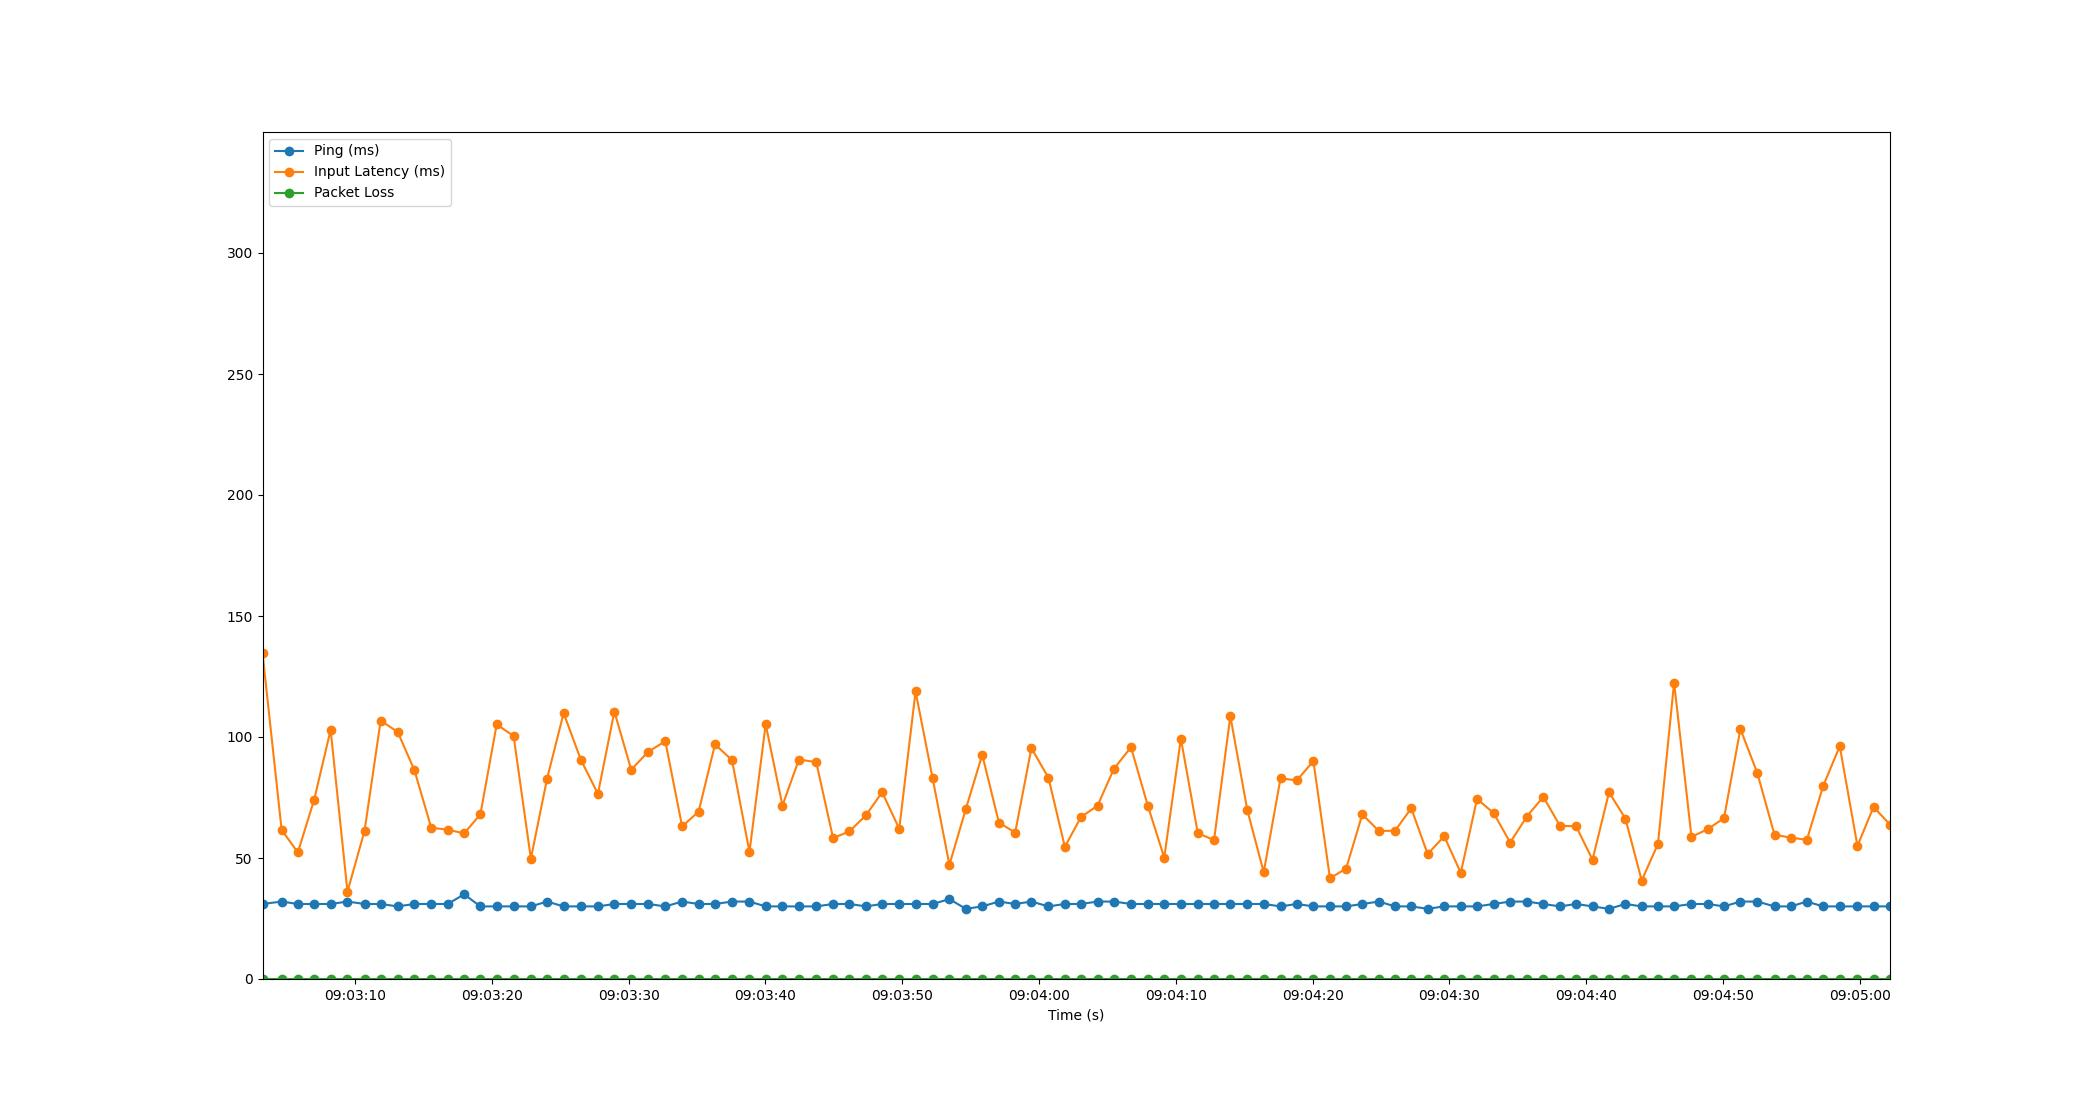

Source data for this figure (header and first rows):
Time, Timestamp, Ping, Packet Loss, Input Latency
2.1457672119140625e-06, 2023-07-20 09:03:03.232796, 31, 0, 134.7
1.398, 2023-07-20 09:03:04.630750, 32, 0, 61.62
2.583, 2023-07-20 09:03:05.816293, 31, 0, 52.3
3.779, 2023-07-20 09:03:07.012250, 31, 0, 74.14
4.979, 2023-07-20 09:03:08.212260, 31, 0, 103
6.211, 2023-07-20 09:03:09.444210, 32, 0, 36.1
7.457, 2023-07-20 09:03:10.689770, 31, 0, 61.16
8.639, 2023-07-20 09:03:11.872267, 31, 0, 106.8
9.877, 2023-07-20 09:03:13.109593, 30, 0, 102.1
11.1, 2023-07-20 09:03:14.333845, 31, 0, 86.39
12.33, 2023-07-20 09:03:15.566556, 31, 0, 62.52
13.54, 2023-07-20 09:03:16.769979, 31, 0, 61.71
14.74, 2023-07-20 09:03:17.973655, 35, 0, 60.17
15.93, 2023-07-20 09:03:19.159980, 30, 0, 68.02
17.12, 2023-07-20 09:03:20.352249, 30, 0, 105.2
18.36, 2023-07-20 09:03:21.588246, 30, 0, 100.4
19.62, 2023-07-20 09:03:22.851448, 30, 0, 49.74
20.81, 2023-07-20 09:03:24.038249, 32, 0, 82.83
22.01, 2023-07-20 09:03:25.245373, 30, 0, 109.9
23.27, 2023-07-20 09:03:26.506166, 30, 0, 90.58
24.52, 2023-07-20 09:03:27.752212, 30, 0, 76.52
25.72, 2023-07-20 09:03:28.955619, 31, 0, 110.5
26.96, 2023-07-20 09:03:30.188248, 31, 0, 86.45
28.18, 2023-07-20 09:03:31.412260, 31, 0, 93.82
29.45, 2023-07-20 09:03:32.679150, 30, 0, 98.27
30.68, 2023-07-20 09:03:33.908260, 32, 0, 63.04
31.88, 2023-07-20 09:03:35.112014, 31, 0, 69.17
33.08, 2023-07-20 09:03:36.311682, 31, 0, 96.94
34.32, 2023-07-20 09:03:37.552205, 32, 0, 90.47
35.6, 2023-07-20 09:03:38.832206, 32, 0, 52.52
36.78, 2023-07-20 09:03:40.015271, 30, 0, 105.3
38.01, 2023-07-20 09:03:41.242323, 30, 0, 71.68
39.22, 2023-07-20 09:03:42.448229, 30, 0, 90.7
40.48, 2023-07-20 09:03:43.711542, 30, 0, 89.61
41.71, 2023-07-20 09:03:44.943707, 31, 0, 58.21
42.91, 2023-07-20 09:03:46.139644, 31, 0, 61.03
44.11, 2023-07-20 09:03:47.340214, 30, 0, 67.59
45.3, 2023-07-20 09:03:48.529620, 31, 0, 77.21
46.55, 2023-07-20 09:03:49.781267, 31, 0, 62.03
47.74, 2023-07-20 09:03:50.972263, 31, 0, 118.9
48.99, 2023-07-20 09:03:52.221723, 31, 0, 82.88
50.21, 2023-07-20 09:03:53.446464, 33, 0, 47.18
51.42, 2023-07-20 09:03:54.649430, 29, 0, 70.31
52.61, 2023-07-20 09:03:55.846773, 30, 0, 92.66
53.83, 2023-07-20 09:03:57.066881, 32, 0, 64.61
55.02, 2023-07-20 09:03:58.254682, 31, 0, 60.5
56.21, 2023-07-20 09:03:59.442468, 32, 0, 95.44
57.45, 2023-07-20 09:04:00.687546, 30, 0, 83.13
58.65, 2023-07-20 09:04:01.887297, 31, 0, 54.6
59.83, 2023-07-20 09:04:03.064256, 31, 0, 66.93
61.04, 2023-07-20 09:04:04.273178, 32, 0, 71.6
62.25, 2023-07-20 09:04:05.478401, 32, 0, 86.92
63.49, 2023-07-20 09:04:06.720222, 31, 0, 95.77
64.73, 2023-07-20 09:04:07.957996, 31, 0, 71.46
65.92, 2023-07-20 09:04:09.152214, 31, 0, 50.17
67.14, 2023-07-20 09:04:10.368263, 31, 0, 99.33
68.37, 2023-07-20 09:04:11.603123, 31, 0, 60.34
69.56, 2023-07-20 09:04:12.790335, 31, 0, 57.37
70.75, 2023-07-20 09:04:13.983135, 31, 0, 108.6
72, 2023-07-20 09:04:15.228227, 31, 0, 69.7
... 39 more rows
